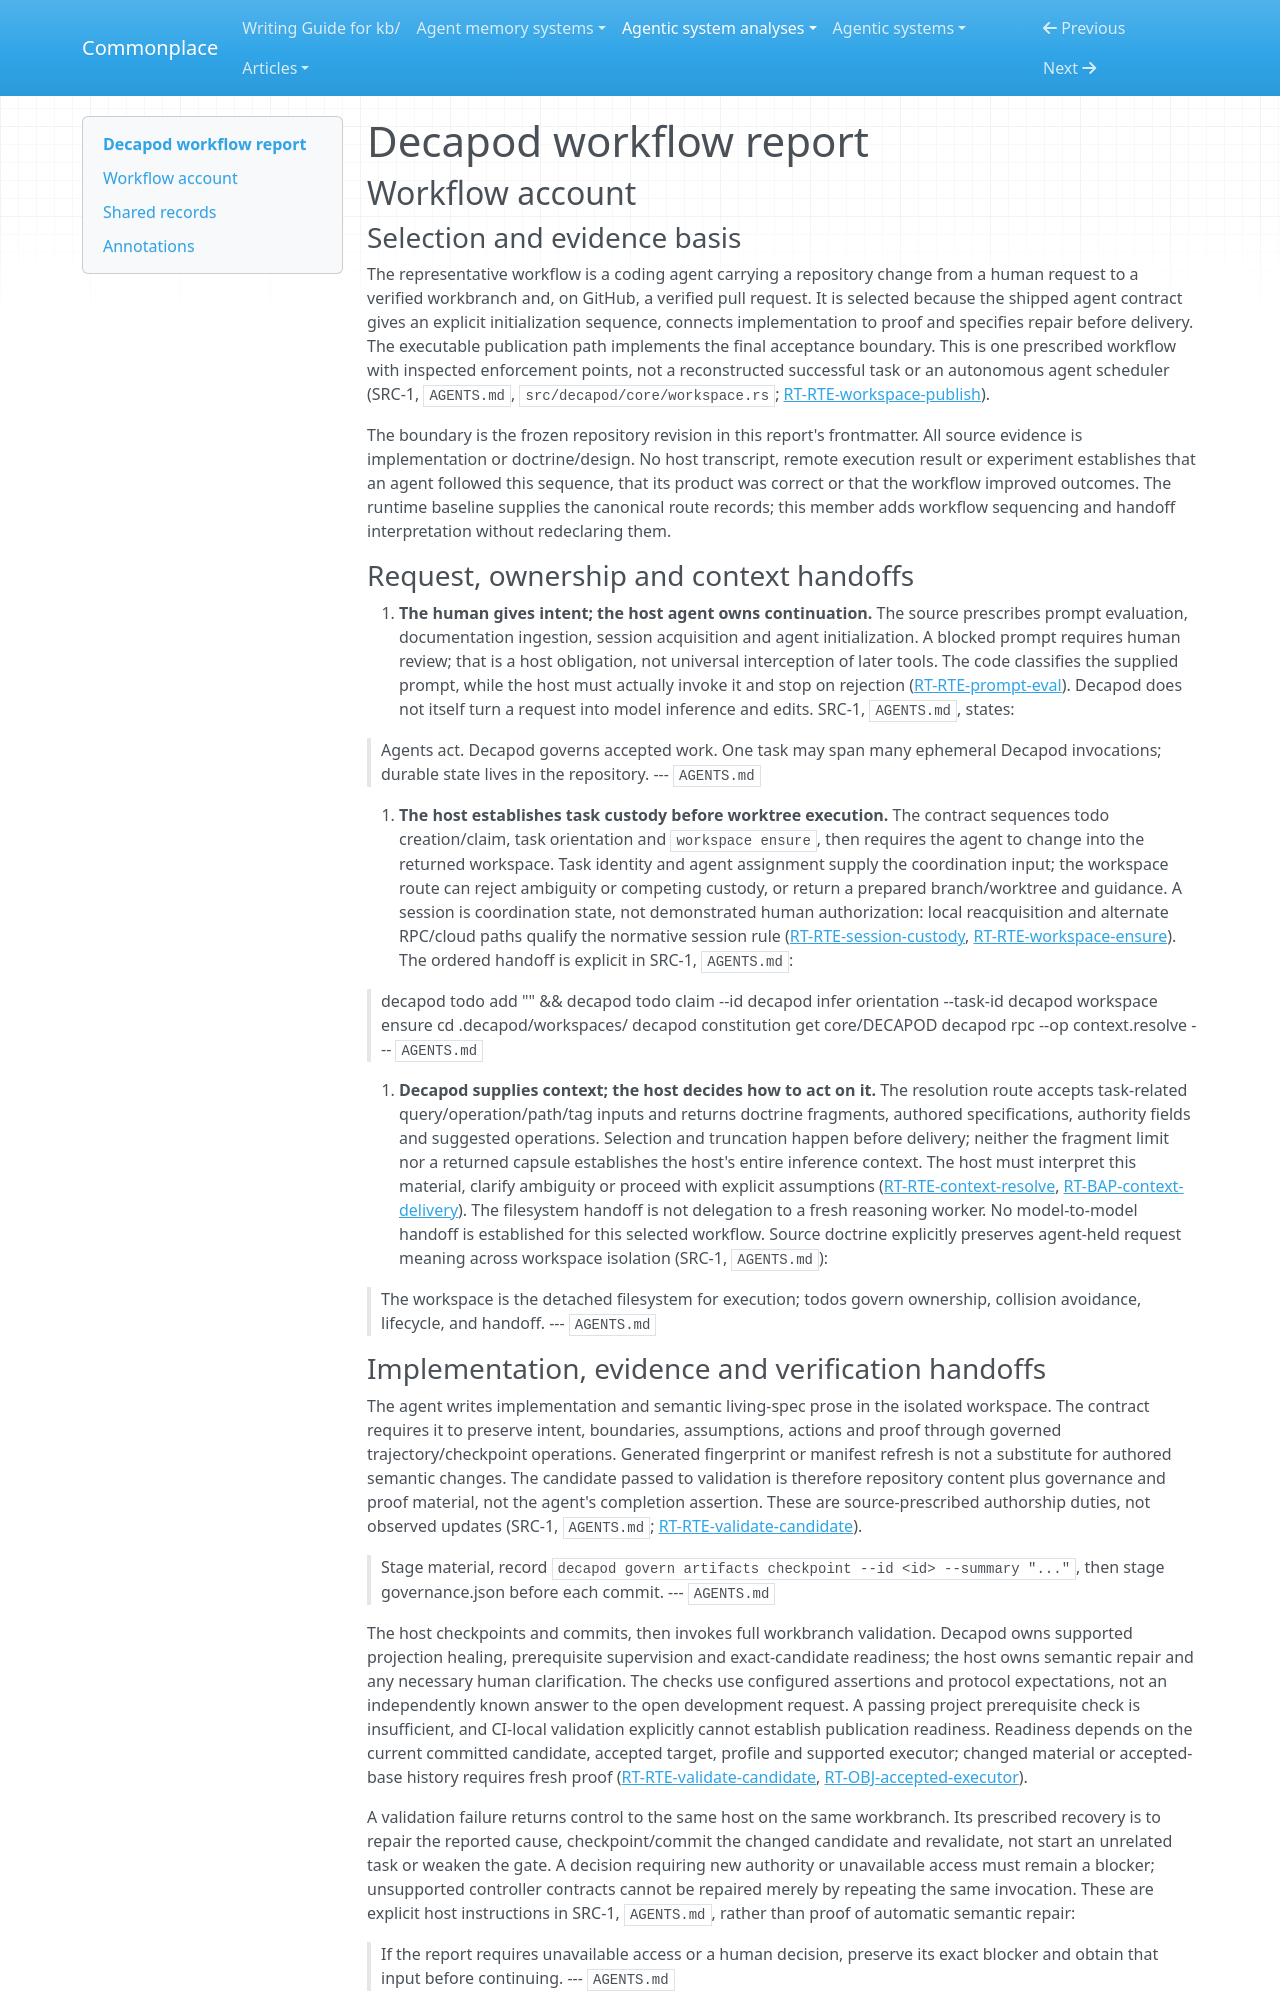

repository: zby/commonplace · page: agentic-system-analyses/retained/decapod/workflow/index.html · generator: mkdocs

---
type: agentic-system-analyses/types/agentic-system-workflow-report.md
description: "Decapod workflow account: host-owned repository change from task custody through exact-candidate validation and verified branch/PR publication."
run-id: AAS-2026-10-14-decapod-c44705119841-01
reviewed-boundary: "067b8f55071e13dd103779998168b4c9ffd31a79"
---

# Decapod workflow report

## Workflow account

### Selection and evidence basis

The representative workflow is a coding agent carrying a repository change from a human request to a verified workbranch and, on GitHub, a verified pull request. It is selected because the shipped agent contract gives an explicit initialization sequence, connects implementation to proof and specifies repair before delivery. The executable publication path implements the final acceptance boundary. This is one prescribed workflow with inspected enforcement points, not a reconstructed successful task or an autonomous agent scheduler (SRC-1, `AGENTS.md`, `src/decapod/core/workspace.rs`; [RT-RTE-workspace-publish](runtime.md#rt-rte-workspace-publish)).

The boundary is the frozen repository revision in this report's frontmatter. All source evidence is implementation or doctrine/design. No host transcript, remote execution result or experiment establishes that an agent followed this sequence, that its product was correct or that the workflow improved outcomes. The runtime baseline supplies the canonical route records; this member adds workflow sequencing and handoff interpretation without redeclaring them.

### Request, ownership and context handoffs

1. **The human gives intent; the host agent owns continuation.** The source prescribes prompt evaluation, documentation ingestion, session acquisition and agent initialization. A blocked prompt requires human review; that is a host obligation, not universal interception of later tools. The code classifies the supplied prompt, while the host must actually invoke it and stop on rejection ([RT-RTE-prompt-eval](runtime.md#rt-rte-prompt-eval)). Decapod does not itself turn a request into model inference and edits. SRC-1, `AGENTS.md`, states:

> Agents act. Decapod governs accepted work. One task may span many ephemeral Decapod invocations; durable state lives in the repository.
> --- `AGENTS.md`

2. **The host establishes task custody before worktree execution.** The contract sequences todo creation/claim, task orientation and `workspace ensure`, then requires the agent to change into the returned workspace. Task identity and agent assignment supply the coordination input; the workspace route can reject ambiguity or competing custody, or return a prepared branch/worktree and guidance. A session is coordination state, not demonstrated human authorization: local reacquisition and alternate RPC/cloud paths qualify the normative session rule ([RT-RTE-session-custody](runtime.md#rt-rte-session-custody), [RT-RTE-workspace-ensure](runtime.md#rt-rte-workspace-ensure)). The ordered handoff is explicit in SRC-1, `AGENTS.md`:

> decapod todo add "<task>" && decapod todo claim --id <task-id>
> decapod infer orientation --task-id <task-id>
> decapod workspace ensure
> cd .decapod/workspaces/<your-worktree>
> decapod constitution get core/DECAPOD
> decapod rpc --op context.resolve
> --- `AGENTS.md`

3. **Decapod supplies context; the host decides how to act on it.** The resolution route accepts task-related query/operation/path/tag inputs and returns doctrine fragments, authored specifications, authority fields and suggested operations. Selection and truncation happen before delivery; neither the fragment limit nor a returned capsule establishes the host's entire inference context. The host must interpret this material, clarify ambiguity or proceed with explicit assumptions ([RT-RTE-context-resolve](runtime.md#rt-rte-context-resolve), [RT-BAP-context-delivery](runtime.md#rt-bap-context-delivery)). The filesystem handoff is not delegation to a fresh reasoning worker. No model-to-model handoff is established for this selected workflow. Source doctrine explicitly preserves agent-held request meaning across workspace isolation (SRC-1, `AGENTS.md`):

> The workspace is the detached filesystem for execution; todos govern ownership, collision avoidance, lifecycle, and handoff.
> --- `AGENTS.md`
